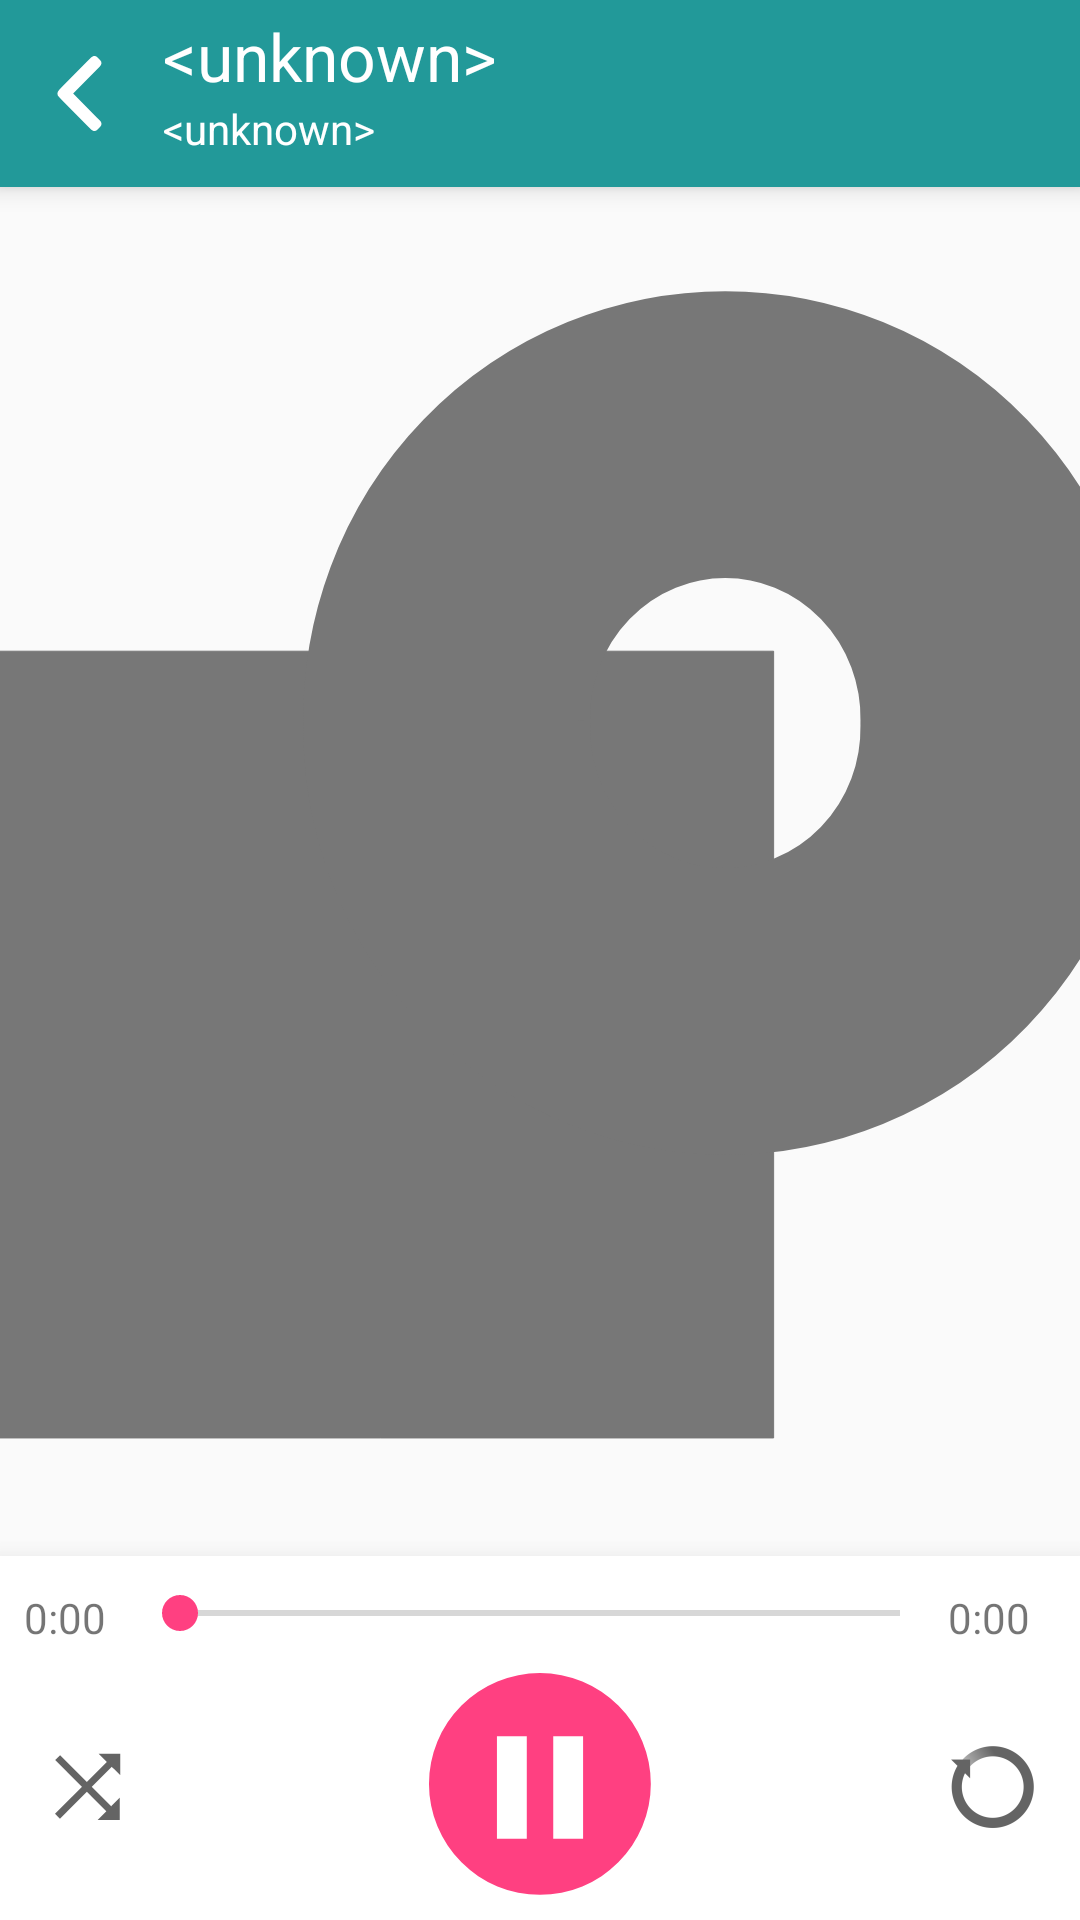

Android layout source for this screen:
<!-- AndroidManifest.xml: application theme AppTheme -->
<!-- res/layout/activity_player.xml -->
<?xml version="1.0" encoding="utf-8"?>
<android.support.constraint.ConstraintLayout xmlns:android="http://schemas.android.com/apk/res/android"
    xmlns:app="http://schemas.android.com/apk/res-auto"
    xmlns:tools="http://schemas.android.com/tools"
    android:id="@+id/container"
    android:layout_width="match_parent"
    android:layout_height="match_parent"
    android:orientation="vertical"
    tools:context=".PlayerActivity"
    android:clipChildren="false">

    <include
        layout="@layout/player_toolbar"
        android:layout_width="0dp"
        android:layout_height="wrap_content"
        app:layout_constraintLeft_toLeftOf="parent"
        app:layout_constraintRight_toRightOf="parent"
        android:id="@+id/include"
        app:layout_constraintHorizontal_bias="0.0"
        app:layout_constraintTop_toTopOf="parent"
        android:layout_marginTop="0dp"
        />

    <ImageView
        android:id="@+id/album_cover"
        android:layout_width="0dp"
        android:layout_height="0dp"
        android:layout_marginLeft="0dp"
        android:layout_marginRight="0dp"
        android:layout_marginTop="0dp"
        android:backgroundTint="#00000000"
        android:contentDescription="@string/album_art"
        android:scaleType="centerCrop"
        app:layout_constraintHorizontal_bias="0.501"
        app:layout_constraintLeft_toLeftOf="parent"
        app:layout_constraintRight_toRightOf="parent"
        app:layout_constraintTop_toBottomOf="@+id/include"
        app:srcCompat="@drawable/ic_album"
        android:layout_marginBottom="8dp"
        app:layout_constraintBottom_toTopOf="@+id/constraintLayout2"/>

    <android.support.constraint.ConstraintLayout
        android:id="@+id/constraintLayout2"
        android:layout_width="0dp"
        android:layout_height="wrap_content"
        android:layout_marginBottom="-1dp"
        android:layout_marginEnd="0dp"
        android:layout_marginStart="0dp"
        android:background="#FFFFFF"
        android:clipChildren="true"
        android:elevation="12dp"
        app:layout_constraintBottom_toBottomOf="parent"
        app:layout_constraintHorizontal_bias="0.0"
        app:layout_constraintLeft_toLeftOf="parent"
        app:layout_constraintRight_toRightOf="parent">

            <ImageButton
                android:id="@+id/button_shuffle"
                android:layout_width="50dp"
                android:layout_height="50dp"
                android:layout_marginBottom="20dp"
                android:layout_marginEnd="12dp"
                android:background="@drawable/ripple_oval_dark"
                android:contentDescription="@string/shuffle_state"
                app:layout_constraintBottom_toBottomOf="parent"
                app:layout_constraintDimensionRatio="w,1:1"
                app:layout_constraintRight_toLeftOf="@+id/button_previous"
                app:srcCompat="@drawable/ic_shuffle_flat"/>

            <ImageButton
                android:id="@+id/button_previous"
                android:layout_width="60dp"
                android:layout_height="60dp"
                android:layout_marginBottom="16dp"
                android:layout_marginEnd="16dp"
                android:layout_marginStart="8dp"
                android:background="@drawable/ic_play_prev"
                android:clickable="true"
                android:contentDescription="@string/previous_song"
                android:elevation="4dp"
                android:onClick="previousSong"
                android:scaleType="fitCenter"
                app:layout_constraintBottom_toBottomOf="parent"
                app:layout_constraintDimensionRatio="w,1:1"
                app:layout_constraintRight_toLeftOf="@+id/button_playpause"
                app:srcCompat="@drawable/ripple_oval_dark"/>

            <ImageButton
                android:id="@+id/button_playpause"
                android:layout_width="76dp"
                android:layout_height="76dp"
                android:layout_marginBottom="8dp"
                android:layout_marginLeft="8dp"
                android:layout_marginRight="8dp"
                android:background="@drawable/ic_pausecircle"
                android:clickable="true"
                android:contentDescription="@string/play_pause"
                android:elevation="4dp"
                android:onClick="togglePlaying"
                android:scaleType="centerCrop"
                app:layout_constraintBottom_toBottomOf="parent"
                app:layout_constraintDimensionRatio="w,1:1"
                app:layout_constraintLeft_toLeftOf="parent"
                app:layout_constraintRight_toRightOf="parent"
                app:srcCompat="@drawable/ripple_oval"/>

            <ImageButton
                android:id="@+id/button_next"
                android:layout_width="60dp"
                android:layout_height="60dp"
                android:layout_marginBottom="16dp"
                android:layout_marginEnd="8dp"
                android:layout_marginStart="16dp"
                android:background="@drawable/ic_play_next"
                android:clickable="true"
                android:contentDescription="@string/next_song"
                android:elevation="4dp"
                android:onClick="nextSong"
                android:scaleType="fitCenter"
                app:layout_constraintBottom_toBottomOf="parent"
                app:layout_constraintDimensionRatio="w,1:1"
                app:layout_constraintLeft_toRightOf="@+id/button_playpause"
                app:srcCompat="@drawable/ripple_oval_dark"/>

            <ImageButton
                android:id="@+id/button_repeat"
                android:layout_width="50dp"
                android:layout_height="50dp"
                android:layout_marginBottom="20dp"
                android:layout_marginStart="12dp"
                android:background="@drawable/ripple_oval_dark"
                android:contentDescription="@string/repeat_state"
                app:layout_constraintBottom_toBottomOf="parent"
                app:layout_constraintDimensionRatio="w,1:1"
                app:layout_constraintLeft_toRightOf="@+id/button_next"
                app:srcCompat="@mipmap/ic_repeat"/>

            <TextView
                android:id="@+id/current_time"
                android:layout_width="36dp"
                android:layout_height="wrap_content"
                android:layout_marginStart="8dp"
                android:layout_marginTop="11dp"
                android:text="@string/no_time"
                app:layout_constraintDimensionRatio="w,1:1"
                app:layout_constraintLeft_toLeftOf="parent"
                app:layout_constraintTop_toTopOf="parent"/>

            <SeekBar
                android:id="@+id/song_seekbar"
                android:layout_width="0dp"
                android:layout_height="wrap_content"
                android:layout_marginBottom="0dp"
                android:layout_marginLeft="0dp"
                android:layout_marginRight="0dp"
                android:paddingBottom="10dp"
                android:paddingTop="10dp"
                app:layout_constraintBottom_toTopOf="@+id/button_playpause"
                app:layout_constraintHorizontal_bias="0.0"
                app:layout_constraintLeft_toRightOf="@+id/current_time"
                app:layout_constraintRight_toLeftOf="@+id/song_duration"
                app:layout_constraintTop_toTopOf="parent"/>

            <TextView
                android:id="@+id/song_duration"
                android:layout_width="36dp"
                android:layout_height="wrap_content"
                android:layout_marginEnd="8dp"
                android:layout_marginTop="11dp"
                android:text="@string/no_time"
                app:layout_constraintDimensionRatio="w,1:1"
                app:layout_constraintRight_toRightOf="parent"
                app:layout_constraintTop_toTopOf="parent"/>

    </android.support.constraint.ConstraintLayout>

</android.support.constraint.ConstraintLayout>
<!-- res/layout/player_toolbar.xml (included above) -->
<LinearLayout xmlns:android="http://schemas.android.com/apk/res/android"
    xmlns:app="http://schemas.android.com/apk/res-auto"
    android:layout_width="match_parent"
    android:layout_height="wrap_content"
    android:orientation="vertical"
    android:elevation="5dp"
    android:id="@+id/layout">

    <android.support.constraint.ConstraintLayout
        android:id="@+id/player_toolbar"
        android:layout_width="match_parent"
        android:layout_height="wrap_content"
        android:layout_marginLeft="0dp"
        android:layout_marginRight="0dp"
        android:layout_marginTop="0dp"
        android:background="?attr/colorPrimary"
        android:elevation="5dp"
        android:minHeight="?attr/actionBarSize"
        android:theme="@style/ThemeOverlay.AppCompat.Dark.ActionBar"
        android:weightSum="1"
        app:layout_constraintLeft_toLeftOf="parent"
        app:layout_constraintRight_toRightOf="parent"
        app:layout_constraintTop_toTopOf="parent">

        <ImageButton
            android:id="@+id/open_drawer"
            android:layout_width="0dp"
            android:layout_height="0dp"
            android:layout_marginBottom="8dp"
            android:layout_marginStart="4dp"
            android:layout_marginTop="8dp"
            android:background="@drawable/ic_arrow_back"
            android:contentDescription="@string/back"
            android:onClick="back"
            android:title="@string/back"
            app:layout_constraintBottom_toBottomOf="parent"
            app:layout_constraintDimensionRatio="w,1:1"
            app:layout_constraintLeft_toLeftOf="parent"
            app:layout_constraintTop_toTopOf="parent"
            app:srcCompat="@drawable/ripple_oval_light" />

        <TextView
            android:id="@+id/song_title"
            android:minLines="1"
            android:maxLines="1"
            android:layout_width="0dp"
            android:layout_height="wrap_content"
            android:layout_marginStart="4dp"
            android:layout_marginEnd="8dp"
            android:layout_marginTop="4dp"
            android:text="@string/unknown_data"
            android:textAppearance="@style/TextAppearance.AppCompat.Headline"
            android:textSize="22sp"
            app:layout_constraintTop_toTopOf="parent"
            app:layout_constraintLeft_toRightOf="@+id/open_drawer"
            app:layout_constraintRight_toRightOf="parent"
            app:layout_constraintHorizontal_bias="0.502" />

        <TextView
            android:id="@+id/song_artist"
            android:minLines="1"
            android:maxLines="1"
            android:layout_width="0dp"
            android:layout_height="wrap_content"
            android:layout_marginBottom="10dp"
            android:layout_marginStart="4dp"
            android:layout_marginEnd="8dp"
            android:text="@string/unknown_data"
            android:textAppearance="@style/TextAppearance.AppCompat.Body1"
            app:layout_constraintBottom_toBottomOf="parent"
            app:layout_constraintLeft_toRightOf="@+id/open_drawer"
            android:layout_marginTop="0dp"
            app:layout_constraintTop_toBottomOf="@+id/song_title"
            app:layout_constraintVertical_bias="0.0"
            app:layout_constraintRight_toRightOf="parent" />

    </android.support.constraint.ConstraintLayout>

</LinearLayout>
<!-- resources referenced by this layout -->
<resources>
  <!-- drawable ic_arrow_back (drawable) -->
  <vector android:height="24dp" android:viewportHeight="256.0"
      android:viewportWidth="256.0" android:width="24dp" xmlns:android="http://schemas.android.com/apk/res/android">
      <path android:fillAlpha="1" android:fillColor="#ffffff"
          android:pathData="m157.12,61.16 l5.42,5.48c3.57,3.61 2.61,8.33 -0.72,11.69l-49.17,49.7 43.03,43.49 6.15,6.21c3.67,3.71 4.13,8.25 0.72,11.69l-5.42,5.48c-3.65,3.69 -8.54,2.33 -11.93,-1.1l-6.51,-6.58 -45.56,-46.05 -6.51,-6.58c-4.09,-4.13 -3.81,-9.3 -0,-13.16l6.51,-6.58 45.56,-46.05 6.51,-6.58c3.79,-3.83 8.42,-4.65 11.93,-1.1z"
          android:strokeAlpha="0" android:strokeColor="#00000000" android:strokeWidth="0"/>
  </vector>
  <!-- drawable ic_pausecircle (drawable) -->
  <vector android:height="24dp" android:viewportHeight="150.0"
      android:viewportWidth="150.0" android:width="24dp" xmlns:android="http://schemas.android.com/apk/res/android">
      <path android:fillAlpha="1" android:fillColor="@color/colorAccent"
          android:pathData="M74.93,1.98A72.97,72.97 123.8,0 0,1.96 74.95A72.97,72.97 115.26,0 0,74.93 147.92A72.97,72.97 0,0 0,147.91 74.95A72.97,72.97 0,0 0,74.93 1.98zM46.67,43.52L66.31,43.52L66.31,110.96L46.67,110.96L46.67,43.52zM83.71,43.52L103.35,43.52L103.35,110.96L83.71,110.96L83.71,43.52z"
          android:strokeAlpha="0" android:strokeColor="#000000"
          android:strokeLineJoin="miter" android:strokeWidth="0"/>
  </vector>
  <!-- drawable ripple_oval (drawable) -->
  <?xml version="1.0" encoding="utf-8"?>
  <ripple xmlns:android="http://schemas.android.com/apk/res/android"
          android:color="#AAFFFFFF">
      <item android:id="@android:id/mask">
          <shape android:shape="oval">
              <solid android:color="#AAFFFFFF" />
          </shape>
      </item>
  </ripple>
  <!-- drawable ripple_oval_dark (drawable) -->
  <?xml version="1.0" encoding="utf-8"?>
  <ripple xmlns:android="http://schemas.android.com/apk/res/android"
          android:color="?android:colorControlHighlight">
      <item android:id="@android:id/mask">
          <shape android:shape="oval">
              <solid android:color="#AA000000" />
          </shape>
      </item>
  </ripple>
  <!-- drawable ripple_oval_light (drawable-v21) -->
  <?xml version="1.0" encoding="utf-8"?>
  <ripple xmlns:android="http://schemas.android.com/apk/res/android"
          android:color="@color/rippleLight">
      <item android:id="@android:id/mask">
          <shape android:shape="oval">
              <solid android:color="@color/rippleLight" />
          </shape>
      </item>
  </ripple>
  <string name="album_art">Album</string>
  <string name="back">Back</string>
  <string name="next_song">Next Song</string>
  <string name="no_time">0:00</string>
  <string name="play_pause">Play / Pause</string>
  <string name="previous_song">Previous Song</string>
  <string name="repeat_state">Repeat</string>
  <string name="shuffle_state">Shuffle</string>
  <string name="unknown_data">&lt;unknown&gt;</string>
  <style name="AppTheme" parent="DarkTheme">
          <item name="colorPrimary">@color/colorPrimary</item>
          <item name="colorPrimaryDark">@color/colorPrimaryDark</item>
          <item name="colorAccent">@color/colorAccent</item>
      </style>
  <color name="categoryColor">#777777</color>
  <color name="colorAccent">#FF4081</color>
  <color name="rippleLight">#AAFFFFFF</color>
  <color name="colorPrimary">#229999</color>
  <color name="colorPrimaryDark">#118888</color>
  <color name="touchLight">#44FFFFFF</color>
</resources>
